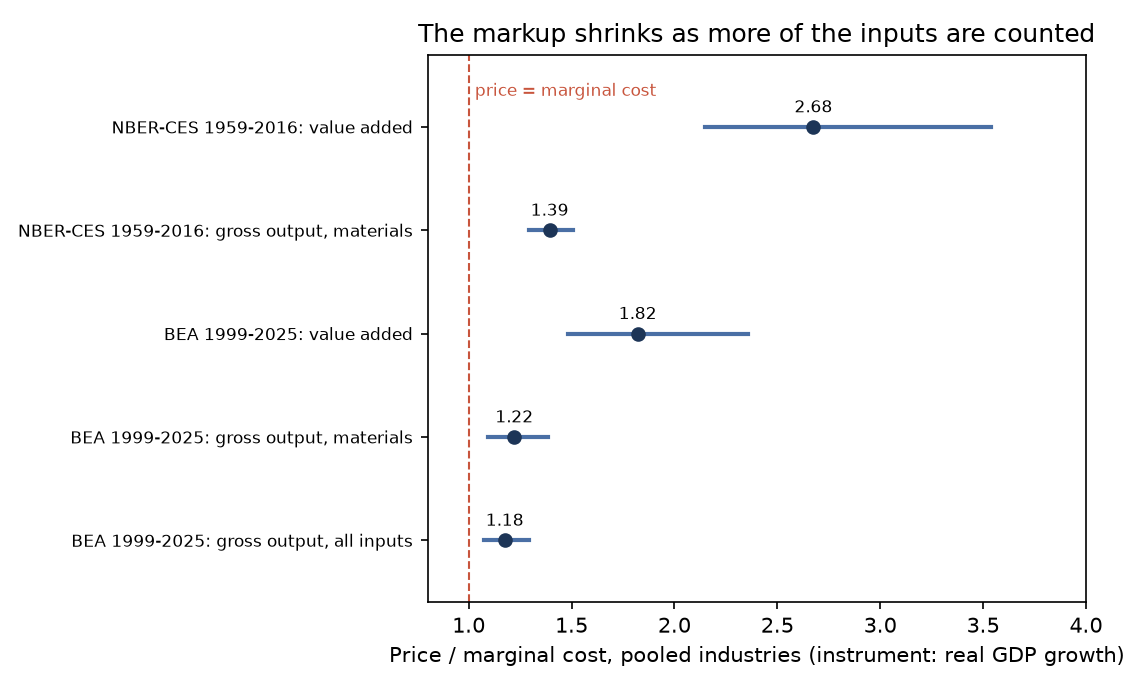

Source data for this figure (header and first rows):
specification, beta, se, ci_low, ci_high, markup_mu, mu_ci_low, mu_ci_high, first_stage_F, n, intercept, ser, dw, label
NBER-CES value added, IV real GDP growth…, 0.6262, 0.0466, 0.5349, 0.7176, 2.675, 2.15, 3.541, 34.71, 1218, , 0.03843, 1.839, NBER-CES 1959-2016: value added
NBER-CES gross output, IV real GDP growt…, 0.2824, 0.02788, 0.2277, 0.337, 1.393, 1.295, 1.508, 57.11, 1218, , 0.02172, 1.737, NBER-CES 1959-2016: gross output, materi…
BEA 19 industries pooled, value added (H…, 0.451, 0.06361, 0.3263, 0.5757, 1.822, 1.484, 2.357, 28.9, 513, , 0.04503, 1.804, BEA 1999-2025: value added
BEA 19 industries pooled, gross output, …, 0.1813, 0.04904, 0.08521, 0.2775, 1.222, 1.093, 1.384, 20.21, 513, , 0.02342, 1.745, BEA 1999-2025: gross output, materials
BEA 19 industries pooled, gross output, …, 0.1492, 0.03986, 0.07104, 0.2273, 1.175, 1.076, 1.294, 20.21, 513, , 0.02385, 1.759, BEA 1999-2025: gross output, all inputs
